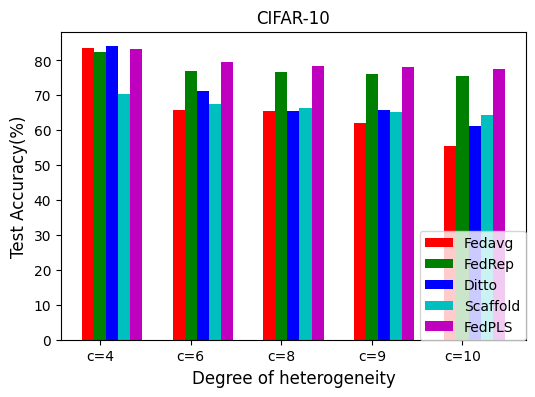

Python code for this plot:
#库导入
from matplotlib import pyplot as plt
import numpy as np

#参数设置
plt.rcParams['font.sans-serif'] = ['SimHei']
plt.rcParams['axes.unicode_minus'] = False
plt.rcParams['figure.dpi'] = 150
plt.rcParams['figure.figsize'] = (6, 4)

#国家和奖牌数据导入
# countries = ['c=2', 'c=4', 'c=6', 'c=8', 'c=10']
# fedavg_medal = [47.92,	63,	65.44,	69.07,	73.63]
# fedrep_medal = [84.05,	80.16,	74.88,	72.31,	70.47]
# ditto_medal = [53.17,	65.28,	68.74,	72.59,	72.66]
# scaffold_medal = [79.22,	68.9,	59.61,	55.84,	53.41]
# fedpls_medal = [84.4,	80.99,	76.72,	75.04,	74.55]
# x = np.array([0, 1.5, 3, 4.5, 6])

countries = ['c=4', 'c=6', 'c=8', 'c=9', 'c=10']
fedavg_medal = [83.53,	65.92,	65.54,	61.98,	55.46]
fedrep_medal = [82.47,	77.05,	76.79,	76.15,	75.56]
ditto_medal = [84.01,	71.12,	65.42,	65.69,	61.27]
scaffold_medal = [70.38,	67.55,	66.35,	65.25,	64.42]
fedpls_medal = [83.19,	79.56,	78.51,	78.04,	77.67]
x = np.array([0, 1.5, 3, 4.5, 6])



# countries = ['s=0', 's=0.2', 's=0.4', 's=0.6', 's=0.8', 's=1']
# fedavg_medal = [74.36,	69.19,	56.26,	42.8,	30.77,	16.88]
# fedrep_medal = [70.11,	71.06,	71.11,	71.03,	71,	71.34]
# ditto_medal = [74.81,	70.84,	56.51,	46.65,	31.61,	16.13]
# scaffold_medal = [65.9,	65.61,	64.72,	64.34,	63.65, 63.5]
# fedpls_medal = [74.95,	73.75,	73.83,	74.25,	73.42,	73.37]
# x = np.array([0, 1.5, 3, 4.5, 6, 7.5])
#将横坐标国家转换为数值
# x = np.arange(len(countries))

width = 0.2
#计算每一块的起始坐标
fedavg_x = x
fedrep_x = x + width
ditto_x = x + 2 * width
scaffold_x = x + 3 * width
fedpls_x = x + 4 * width

#绘图
plt.bar(fedavg_x,fedavg_medal,width=width,color="r",label="Fedavg")
plt.bar(fedrep_x,fedrep_medal,width=width,color="g",label="FedRep")
plt.bar(ditto_x,ditto_medal,width=width, color="b",label="Ditto")
plt.bar(scaffold_x,scaffold_medal,width=width,color="c",label="Scaffold")
plt.bar(fedpls_x,fedpls_medal,width=width, color="m",label="FedPLS")

#将横坐标数值转换为国家
plt.xticks(x + width,labels=countries)
plt.title('CIFAR-10')
plt.ylabel('Test Accuracy(%)', fontsize=12)
# plt.xlabel('Concept Shift Rate', fontsize=12)
plt.xlabel('Degree of heterogeneity', fontsize=12)

# #显示柱状图的高度文本
# for i in range(len(countries)):
#     plt.text(gold_x[i],gold_medal[i], gold_medal[i],va="bottom",ha="center",fontsize=8)
#     plt.text(silver_x[i],silver_medal[i], gold_medal[i],va="bottom",ha="center",fontsize=8)
#     plt.text(bronze_x[i],bronze_medal[i], gold_medal[i],va"bottom",ha="center",fontsize=8)

#显示图例
plt.legend(loc="lower right", borderaxespad=0)
plt.show()
